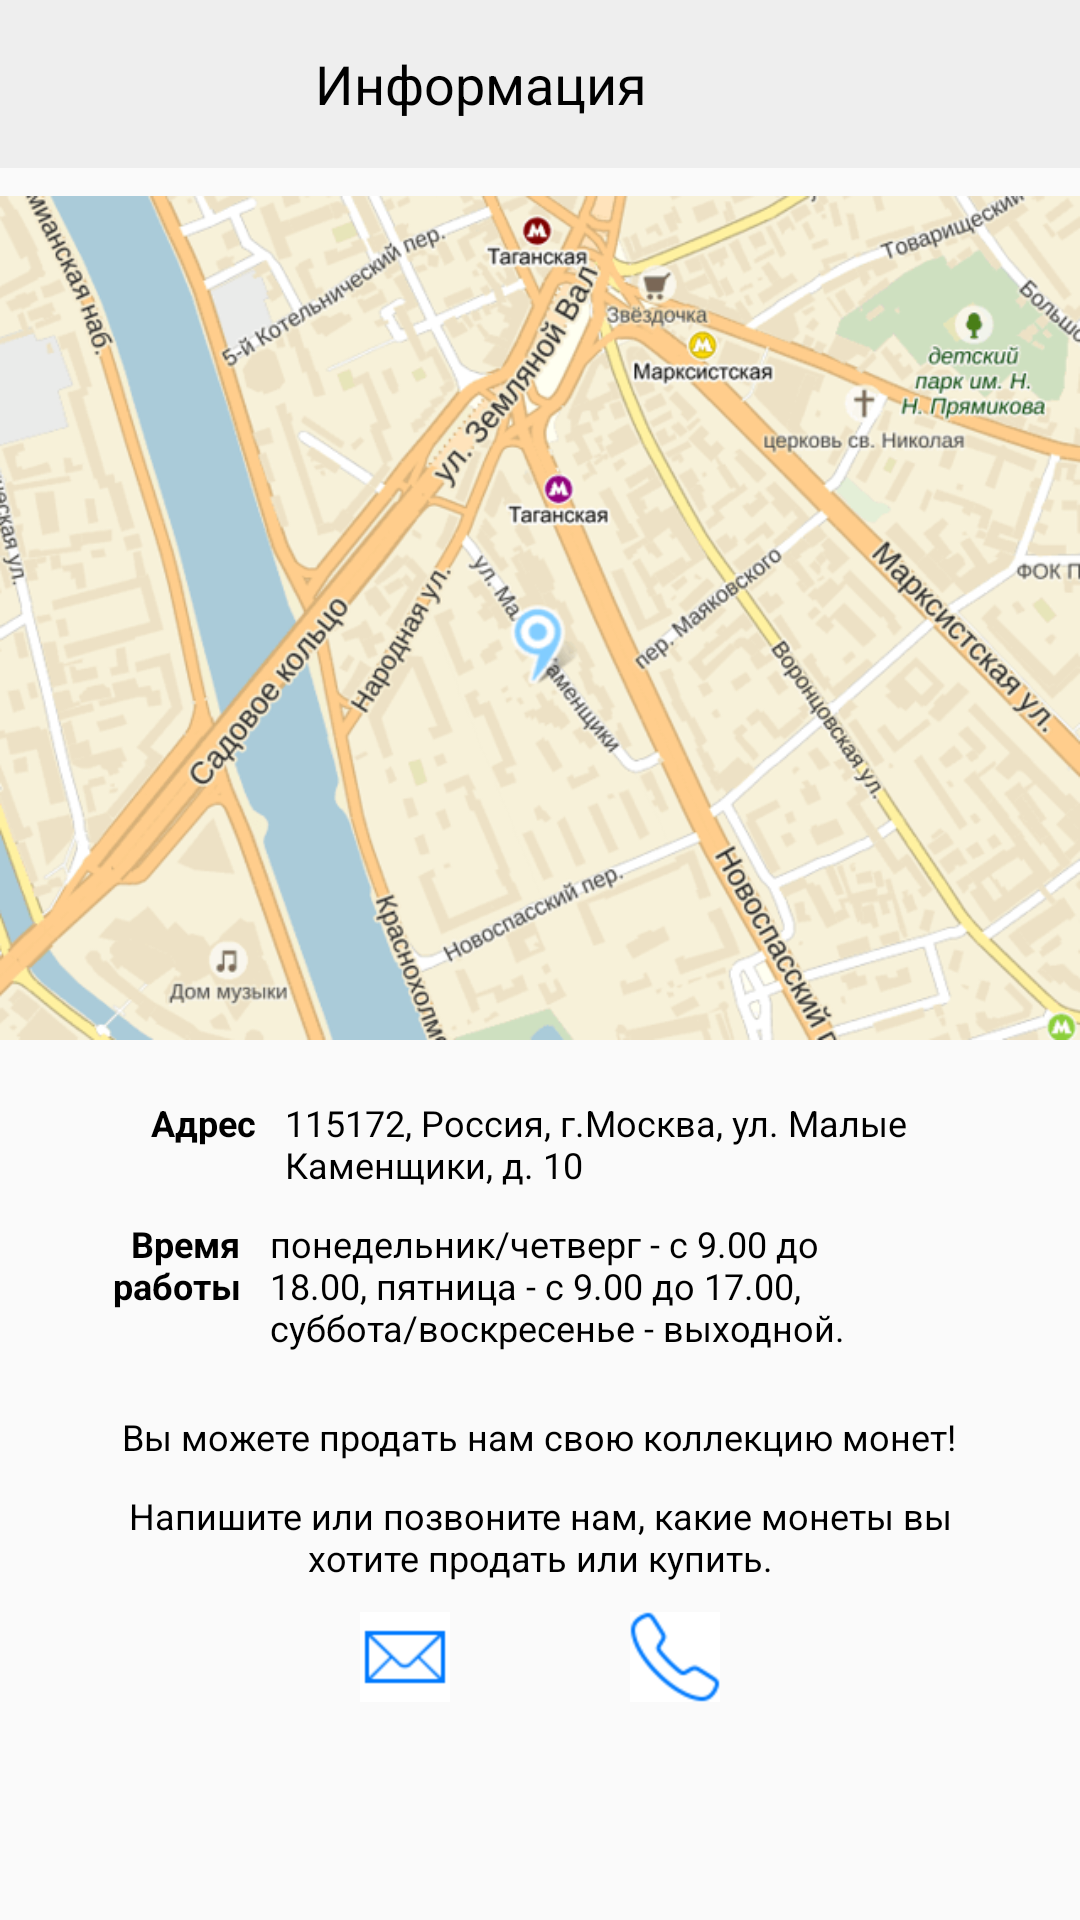

This screen was rendered from an Android layout file. Write that file and the resources it references.
<!-- AndroidManifest.xml: application theme AppTheme -->
<!-- res/layout/fragment_reserve_sample.xml -->
<?xml version="1.0" encoding="utf-8"?>
<RelativeLayout xmlns:android="http://schemas.android.com/apk/res/android"
    android:orientation="vertical" android:layout_width="match_parent"
    android:layout_height="match_parent"
    android:gravity="center">

    <LinearLayout
        android:orientation="vertical"
        android:layout_width="match_parent"
        android:layout_height="match_parent">

        <include layout="@layout/activity_details_toolbar" />

        <ScrollView
            android:layout_width="wrap_content"
            android:layout_height="match_parent"
            android:id="@+id/scrollView"
            android:layout_alignParentLeft="true"
            android:layout_alignParentStart="true"
            android:layout_above="@+id/incBanner">

            <LinearLayout
                android:orientation="vertical"
                android:layout_width="match_parent"
                android:layout_height="match_parent">

                <ImageView
                    android:layout_width="wrap_content"
                    android:layout_height="300dp"
                    android:id="@+id/imageView4"
                    android:src="@drawable/yandexmap"
                    android:layout_alignParentTop="false"
                    android:layout_alignParentLeft="false"
                    android:layout_alignParentStart="false" />

                <LinearLayout
                    android:orientation="horizontal"
                    android:layout_width="match_parent"
                    android:layout_height="wrap_content"
                    android:layout_centerHorizontal="true"
                    android:gravity="center"
                    android:id="@+id/linearLayout"
                    android:layout_marginTop="10dp">

                    <TextView
                        android:layout_width="70dp"
                        android:layout_height="wrap_content"
                        android:text="Адрес"
                        android:id="@+id/textView23"
                        android:gravity="right"
                        android:layout_gravity="top"
                        android:layout_marginRight="10dp"
                        android:textSize="12dp"
                        android:textStyle="bold"
                        android:textColor="#000000" />

                    <TextView
                        android:layout_width="250dp"
                        android:layout_height="wrap_content"
                        android:text="115172, Россия, г.Москва, ул. Малые Каменщики, д. 10"
                        android:id="@+id/textView24"
                        android:textStyle="normal"
                        android:textSize="12dp"
                        android:textColor="#000000" />
                </LinearLayout>

                <LinearLayout
                    android:orientation="horizontal"
                    android:layout_width="match_parent"
                    android:layout_height="wrap_content"
                    android:gravity="center"
                    android:layout_below="@+id/linearLayout"
                    android:layout_alignParentLeft="true"
                    android:layout_alignParentStart="true"
                    android:id="@+id/linearLayout2"
                    android:layout_marginTop="10dp">

                    <TextView
                        android:layout_width="70dp"
                        android:layout_height="wrap_content"
                        android:text="Время работы"
                        android:id="@+id/textView25"
                        android:allowUndo="true"
                        android:gravity="right"
                        android:layout_gravity="top"
                        android:layout_marginRight="10dp"
                        android:textColor="#000000"
                        android:textStyle="bold"
                        android:textSize="12dp" />

                    <TextView
                        android:layout_width="260dp"
                        android:layout_height="wrap_content"
                        android:text="понедельник/четверг - с 9.00 до 18.00, пятница - с 9.00 до 17.00,                               суббота/воскресенье - выходной."
                        android:id="@+id/textView30"
                        android:textColor="#000000"
                        android:textStyle="normal"
                        android:textSize="12dp" />
                </LinearLayout>

                <TextView
                    android:layout_width="wrap_content"
                    android:layout_height="wrap_content"
                    android:text="Вы можете продать нам свою коллекцию монет!"
                    android:id="@+id/textView19"
                    android:layout_marginTop="20dp"
                    android:layout_below="@+id/linearLayout2"
                    android:layout_alignParentLeft="true"
                    android:layout_alignParentStart="true"
                    android:layout_alignParentRight="true"
                    android:layout_alignParentEnd="true"
                    android:gravity="center"
                    android:textStyle="normal"
                    android:textSize="12dp"
                    android:textColor="#000000"
                    android:layout_gravity="center_horizontal" />

                <TextView
                    android:layout_width="300dp"
                    android:layout_height="wrap_content"
                    android:text="Напишите или позвоните нам, какие монеты вы хотите продать или купить."
                    android:id="@+id/textView22"
                    android:layout_below="@+id/textView19"
                    android:layout_centerHorizontal="true"
                    android:layout_marginTop="10dp"
                    android:gravity="center"
                    android:textColor="#000000"
                    android:textStyle="normal"
                    android:textSize="12dp"
                    android:layout_gravity="center_horizontal"
                    android:layout_marginBottom="10dp" />

                <LinearLayout
                    android:orientation="horizontal"
                    android:layout_width="match_parent"
                    android:layout_height="wrap_content"
                    android:gravity="center"
                    android:layout_marginBottom="10dp">

                    <ImageButton
                        android:layout_width="30dp"
                        android:layout_height="30dp"
                        android:id="@+id/ibIemail"
                        android:src="@drawable/email"
                        android:onClick="emailAd"
                        android:layout_marginRight="30dp" />

                    <ImageButton
                        android:layout_width="30dp"
                        android:layout_height="30dp"
                        android:id="@+id/ibItel"
                        android:layout_marginLeft="30dp"
                        android:src="@drawable/tel"
                        android:onClick="callAd"
                        android:nestedScrollingEnabled="true" />
                </LinearLayout>

            </LinearLayout>
        </ScrollView>

    </LinearLayout>

</RelativeLayout>
<!-- res/layout/activity_details_toolbar.xml (included above) -->
<?xml version="1.0" encoding="utf-8"?>
<androidx.appcompat.widget.Toolbar xmlns:android="http://schemas.android.com/apk/res/android"
    xmlns:app="http://schemas.android.com/apk/res-auto"
    android:id="@+id/toolbar_details"
    android:layout_width="match_parent"
    android:layout_height="?android:attr/actionBarSize"
    android:background="@color/tb_text_color"
    android:theme="@style/ToolbarColoredBackArrow"
    app:popupTheme="@style/Theme.AppCompat.NoActionBar">

    <LinearLayout
        android:layout_width="match_parent"
        android:layout_height="match_parent"
        android:orientation="horizontal"
        android:paddingTop="8dp">
        >
        <TextView
            android:id="@+id/tb_title"
            android:layout_width="0dp"
            android:layout_height="wrap_content"
            android:layout_gravity="center"
            android:text="@string/str_info"
            android:gravity="center"
            android:layout_marginRight="55dp"
            android:textSize="18sp"
            android:textColor="@color/btn_text_color"
            android:layout_marginBottom="4dp"
            android:layout_weight="1" />
        >
    </LinearLayout>

</androidx.appcompat.widget.Toolbar>
<!-- resources referenced by this layout -->
<resources>
  <color name="btn_text_color">#000000</color>
  <color name="spn_popup_bg_color">#ffffff</color>
  <color name="tb_text_color">#FFEEEEEE</color>
  <!-- drawable email: png bitmap (drawable-hdpi, 3624 bytes) -->
  <!-- drawable tel: png bitmap (drawable-hdpi, 4390 bytes) -->
  <!-- drawable yandexmap: png bitmap (drawable-hdpi, 105627 bytes) -->
  <string name="str_info">Информация</string>
  <style name="ToolbarColoredBackArrow" parent="AppTheme">
          <item name="android:textColorPrimary">@android:color/holo_green_dark</item>
          <item name="android:textColorSecondary">@color/def_y_color</item>
      </style>
  <style name="AppTheme" parent="Theme.AppCompat.Light.NoActionBar">
          
          <item name="toolbarStyle">@style/Widget.AppCompat.Toolbar</item>
          <item name="actionMenuTextColor">@android:color/white</item>
          <item name="android:dropDownListViewStyle">@style/mySpinnerStyle</item>
      </style>
  <color name="def_y_color">#FFA9933D</color>
  <style name="mySpinnerStyle" parent="android:Widget.ListView.DropDown">
          <item name="android:divider">@color/spn_divider_color</item>
          <item name="android:dividerHeight">1dp</item>
      </style>
  <color name="spn_divider_color">#a8615b61</color>
</resources>
